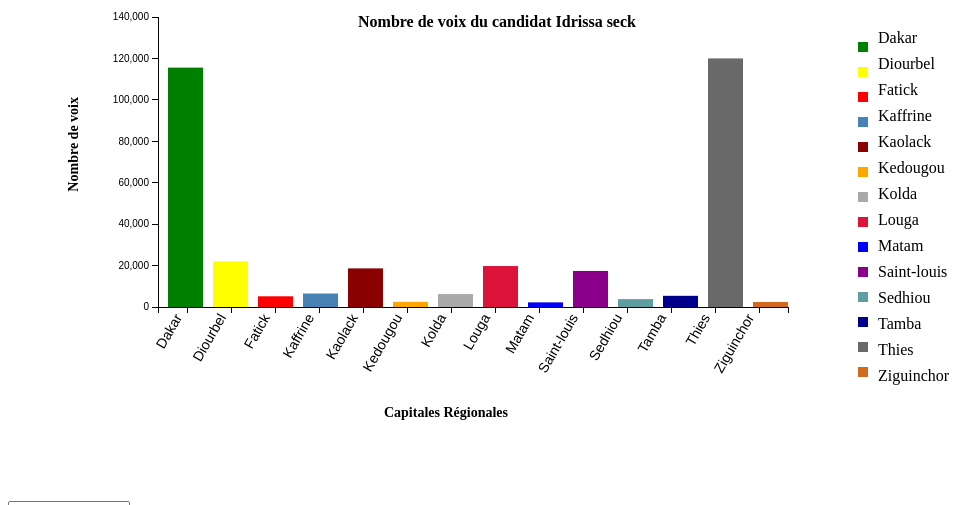
D3 v3 page, settled after 480 driven frames (8 s of simulated time); the page loaded 1 data file(s).


    // definir les marges
    var margin = { top: 20, right: 20, bottom: 90, left: 150 },
      width = 800 - margin.left - margin.right,
      height = 400 - margin.top - margin.bottom;

    // echelle des axex
    var x = d3.scale.ordinal().rangeRoundBands([0, width], 0.1);

    var y = d3.scale.linear().range([height, 0]);

    // ajout des axes
    var xAxis = d3.svg
      .axis()
      .scale(x)
      .orient("bottom");

    var yAxis = d3.svg
      .axis()
      .scale(y)
      .orient("left")
      .ticks(20);

    // ajout du svg
    var svg = d3
      .select("body")
      .append("svg")
      .attr("width", width + margin.left + margin.right + 600)
      .attr("height", height + margin.top + margin.bottom + 100)
      .append("g")
      .attr("transform", "translate(" + margin.left + "," + margin.top + ")");
    //text de l'axe des ordonnees
    svg
      .append("text")
      .text("Nombre de voix")
      .attr("x", -80)
      .attr("y", -80)
      .style("font-size", "14px")
      .style("text-anchor", "end")
      .style("font-weight", "bold")
      .attr("transform", "rotate(-90)");
    //text de l'axe des abcisses
    svg
      .append("text")
      .text("Capitales Régionales")
      .attr("x", 350)
      .attr("y", 400)
      .style("font-size", "14px")
      .style("text-anchor", "end")
      .style("font-weight", "bold");
    //definir un tooltip pour informer du nombre exact de voix de chaque candidat
    var div = d3
      .select("body")
      .append("div")
      .attr("class", "tooltip")
      .attr("x", width - 300)
      .attr("y", 0)
      .style("opacity", 0);
    //chargement des donnees a partir du fichier data.csv et initialisation du premier candidat
    d3.csv("data.csv", function(error, data) {
      var candidats = Object.keys(data[0]).filter(function(d) {
        return (d != "Region") & (d != "couleur") & (d != "id");
      });
      var candidat_selected = candidats[0];
      //definir des donnees representatif des deux axes
      y.domain([
        0,
        d3.max(data, function(d) {
          return +d[candidat_selected] + 20000;
        })
      ]);

      x.domain(
        data.map(function(d) {
          return d.Region;
        })
      );
      //definir le positionnement des axes dans le svg
      var xAxis = d3.svg
        .axis()
        .scale(x)
        .orient("bottom");

      var yAxis = d3.svg
        .axis()
        .scale(y)
        .orient("left");
      //ajout des noms des region sur l'axe des abcisses
      svg
        .append("g")
        .attr("class", "x axis")
        .attr("transform", "translate(0," + height + ")")
        .call(xAxis)
        .selectAll("text")
        .style("font-size", "14px")
        .style("text-anchor", "end")
        .attr("dx", "-.8em")
        .attr("dy", "-.55em")
        .attr("transform", "rotate(-60)");

      svg
        .append("g")
        .attr("class", "y axis")
        .call(yAxis);
      //titre du document en fonction du candidat selectionne
      svg
        .append("text")
        .attr("class", "titre")
        .attr("x", 200)
        .attr("y", 10)
        .style("font-weight", "bold")
        .text("Nombre de voix du candidat Idrissa seck");
      //ajout des barres
      svg
        .selectAll("rectangle")
        .data(data)
        .enter()
        .append("rect")
        .attr("class", "rectangle")
        .style("fill", function(d) {
          return d.couleur;
        })
        .attr("width", width / data.length - 10)
        .attr("height", function(d) {
          return height - y(+d[candidat_selected]);
        })
        .attr("x", function(d, i) {
          return (width / data.length) * i + 10;
        })
        .attr("y", function(d) {
          return y(+d[candidat_selected]);
        })
        .on("mouseover", function(d) {
          div
            .transition()
            .duration(200)
            .style("opacity", 0.9);
          div
            .html("nombre de voix : " + d[candidat_selected])
            .style("left", d3.event.pageX + 10 + "px")
            .style("top", d3.event.pageY - 50 + "px");
        })
        .on("mouseout", function(d) {
          div
            .transition()
            .duration(500)
            .style("opacity", 0);
        });
      //ajout de la liste deroulante
      var item_selected = d3
        .select("body")
        .append("select")
        .attr("id", "dropdown")
        .on("change", function(d) {
          candidat_selected = document.getElementById("dropdown");
          //changement de l'echelle de l'axe des ordonnee en fonction du nombre de voix du candidat selectionne
          y.domain([
            0,
            d3.max(data, function(d) {
              return +d[candidat_selected.value];
            })
          ]);
          
          yAxis.scale(y);
          //changement dynamique du titre en fonction du candidat selectionne
          d3.selectAll(".titre").text(
            "Nombre de voix du candidat " + candidat_selected.value
          );
          //changement dynamique du diagramme en fonction du candidat selectionne
          d3.selectAll(".rectangle")
            .transition()
            .attr("height", function(d) {
              return height - y(+d[candidat_selected.value]);
            })
            .attr("x", function(d, i) {
              return (width / data.length) * i + 10;
            })
            .attr("y", function(d) {
              return y(+d[candidat_selected.value]);
            })
            .ease("linear");
          d3.selectAll(".rectangle")
            .on("mouseover", function(d) {
              div
                .transition()
                .duration(200)
                .style("opacity", 0.9);
              div
                .html("nombre de voix : " + d[candidat_selected.value])
                .style("left", d3.event.pageX + 10 + "px")
                .style("top", d3.event.pageY - 50 + "px");
            })
            .on("mouseout", function(d) {
              div
                .transition()
                .duration(500)
                .style("opacity", 0);
            });
          d3.selectAll("g.y.axis")
            .transition()
            .call(yAxis);
        });
      //ajout des options de la liste deroulante
      item_selected
        .selectAll("option")
        .data(candidats)
        .enter()
        .append("option")
        .attr("value", function(d) {
          return d;
        })
        .text(function(d) {
          return d;
        });
      //configuration de la legende
      svg
        .selectAll("bar")
        .data(data)
        .enter()
        .append("rect")
        .attr("x", 700)
        .attr("y", function(d) {
          return d.id * 25;
        })
        .attr("width", 10)
        .attr("height", 10)
        .style("fill", function(d) {
          return d.couleur;
        });

      var texts = svg
        .selectAll("myTexts")
        .data(data)
        .enter()
        .append("text");

      texts
        .attr("x", 720)
        .attr("y", function(d) {
          return d.id * 26;
        })
        .text(function(d) {
          return d.Region;
        });
    });
  

### data: data.csv
id, Region, Idrissa seck, Madicke Niang, Macky Sall, Ousmane Sonko, Cheikh Issa Sall, couleur
1, Dakar, 115612, 5646, 212355, 101003, 18662, green
2, Diourbel, 22026, 1682, 40501, 6300, 884, yellow
3, Fatick, 5172, 673, 8088, 9349, 4089, red
4, Kaffrine, 6513, 731, 38874, 5294, 3406, steelblue
5, Kaolack, 18649, 1758, 99376, 22677, 4343, darkred
6, Kedougou, 2494, 377, 16153, 3269, 324, orange
7, Kolda, 6245, 1042, 36927, 13839, 789, darkgrey
8, Louga, 19788, 2344, 73514, 9612, 15617, crimson
9, Matam, 2239, 0, 92454, 3698, 582, blue
10, Saint-louis, 17404, 3160, 62788, 18632, 7471, darkmagenta
11, Sedhiou, 3808, 680, 23414, 14833, 407, cadetblue
12, Tamba, 5401, 1074, 46096, 11258, 1184, darkblue
13, Thies, 120054, 2312, 100422, 19737, 12102, dimgrey
14, Ziguinchor, 2419, 510, 32846, 41291, 556, chocolate